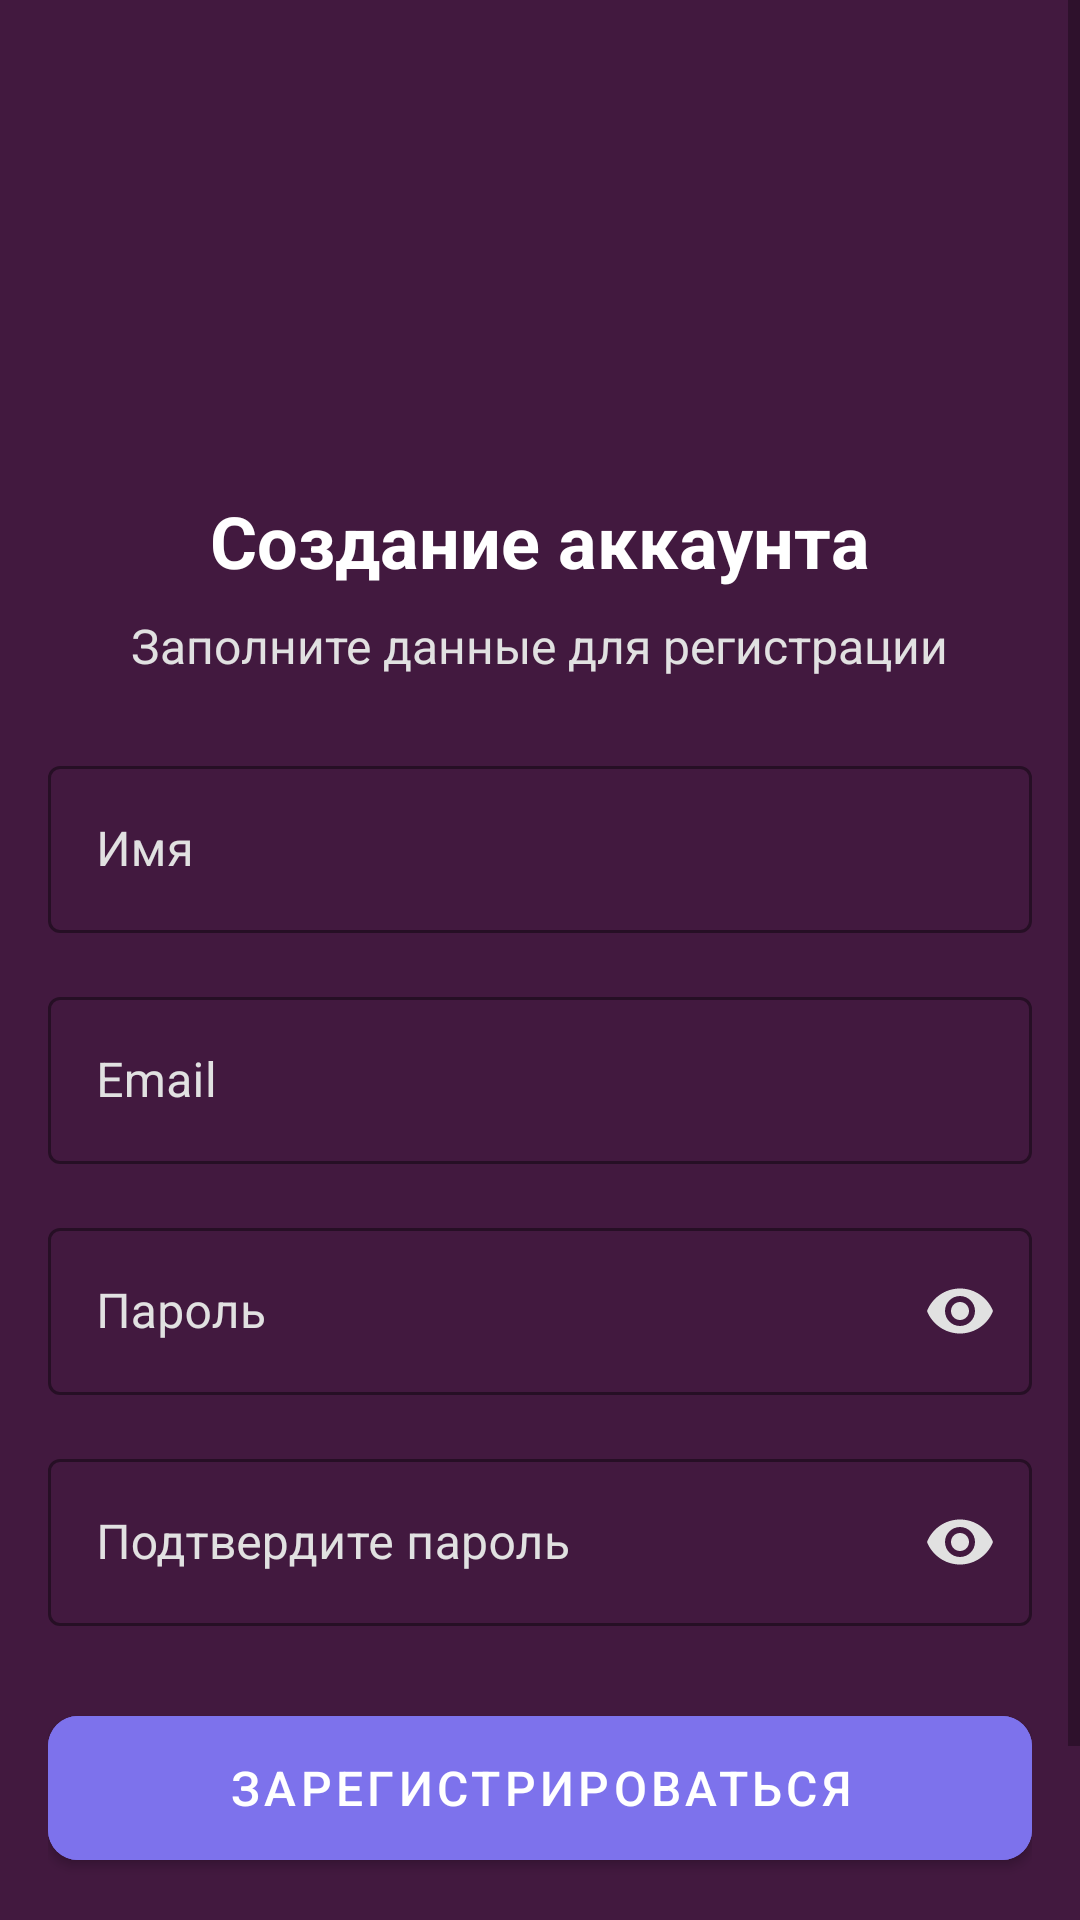

Produce the Android XML layout that renders to this screen, including the resource entries it uses.
<!-- AndroidManifest.xml: application theme Theme.QuizApp -->
<!-- res/layout/activity_register.xml -->
<?xml version="1.0" encoding="utf-8"?>
<androidx.constraintlayout.widget.ConstraintLayout xmlns:android="http://schemas.android.com/apk/res/android"
    xmlns:app="http://schemas.android.com/apk/res-auto"
    xmlns:tools="http://schemas.android.com/tools"
    android:layout_width="match_parent"
    android:layout_height="match_parent"
    android:background="#42193f"
    tools:context=".auth.RegisterActivity">

    <ScrollView
        android:layout_width="match_parent"
        android:layout_height="match_parent"
        app:layout_constraintBottom_toBottomOf="parent"
        app:layout_constraintEnd_toEndOf="parent"
        app:layout_constraintStart_toStartOf="parent"
        app:layout_constraintTop_toTopOf="parent">

        <LinearLayout
            android:layout_width="match_parent"
            android:layout_height="wrap_content"
            android:orientation="vertical"
            android:padding="16dp"
            android:gravity="center">

            <ImageView
                android:id="@+id/imageView"
                android:layout_width="100dp"
                android:layout_height="100dp"
                android:layout_gravity="center"
                android:layout_marginTop="32dp"
                android:src="@drawable/brain" />

            <TextView
                android:layout_width="wrap_content"
                android:layout_height="wrap_content"
                android:layout_gravity="center"
                android:layout_marginTop="16dp"
                android:text="Создание аккаунта"
                android:textColor="@color/white"
                android:textSize="24sp"
                android:textStyle="bold" />

            <TextView
                android:layout_width="wrap_content"
                android:layout_height="wrap_content"
                android:layout_gravity="center"
                android:layout_marginTop="8dp"
                android:text="Заполните данные для регистрации"
                android:textColor="#E1E1E1"
                android:textSize="16sp" />

            <com.google.android.material.textfield.TextInputLayout
                android:id="@+id/nameLayout"
                style="@style/Widget.MaterialComponents.TextInputLayout.OutlinedBox"
                android:layout_width="match_parent"
                android:layout_height="wrap_content"
                android:layout_marginTop="24dp"
                android:textColorHint="#E1E1E1"
                app:boxStrokeColor="@color/white"
                app:hintTextColor="@color/white">

                <com.google.android.material.textfield.TextInputEditText
                    android:id="@+id/nameEditText"
                    android:layout_width="match_parent"
                    android:layout_height="wrap_content"
                    android:hint="Имя"
                    android:inputType="textPersonName"
                    android:textColor="@color/white" />
            </com.google.android.material.textfield.TextInputLayout>

            <com.google.android.material.textfield.TextInputLayout
                android:id="@+id/emailLayout"
                style="@style/Widget.MaterialComponents.TextInputLayout.OutlinedBox"
                android:layout_width="match_parent"
                android:layout_height="wrap_content"
                android:layout_marginTop="16dp"
                android:textColorHint="#E1E1E1"
                app:boxStrokeColor="@color/white"
                app:hintTextColor="@color/white">

                <com.google.android.material.textfield.TextInputEditText
                    android:id="@+id/emailEditText"
                    android:layout_width="match_parent"
                    android:layout_height="wrap_content"
                    android:hint="Email"
                    android:inputType="textEmailAddress"
                    android:textColor="@color/white" />
            </com.google.android.material.textfield.TextInputLayout>

            <com.google.android.material.textfield.TextInputLayout
                android:id="@+id/passwordLayout"
                style="@style/Widget.MaterialComponents.TextInputLayout.OutlinedBox"
                android:layout_width="match_parent"
                android:layout_height="wrap_content"
                android:layout_marginTop="16dp"
                android:textColorHint="#E1E1E1"
                app:boxStrokeColor="@color/white"
                app:hintTextColor="@color/white"
                app:passwordToggleEnabled="true"
                app:passwordToggleTint="#E1E1E1">

                <com.google.android.material.textfield.TextInputEditText
                    android:id="@+id/passwordEditText"
                    android:layout_width="match_parent"
                    android:layout_height="wrap_content"
                    android:hint="Пароль"
                    android:inputType="textPassword"
                    android:textColor="@color/white" />
            </com.google.android.material.textfield.TextInputLayout>

            <com.google.android.material.textfield.TextInputLayout
                android:id="@+id/confirmPasswordLayout"
                style="@style/Widget.MaterialComponents.TextInputLayout.OutlinedBox"
                android:layout_width="match_parent"
                android:layout_height="wrap_content"
                android:layout_marginTop="16dp"
                android:textColorHint="#E1E1E1"
                app:boxStrokeColor="@color/white"
                app:hintTextColor="@color/white"
                app:passwordToggleEnabled="true"
                app:passwordToggleTint="#E1E1E1">

                <com.google.android.material.textfield.TextInputEditText
                    android:id="@+id/confirmPasswordEditText"
                    android:layout_width="match_parent"
                    android:layout_height="wrap_content"
                    android:hint="Подтвердите пароль"
                    android:inputType="textPassword"
                    android:textColor="@color/white" />
            </com.google.android.material.textfield.TextInputLayout>

            <com.google.android.material.button.MaterialButton
                android:id="@+id/registerButton"
                android:layout_width="match_parent"
                android:layout_height="60dp"
                android:layout_marginTop="24dp"
                android:backgroundTint="#7d72ec"
                android:text="Зарегистрироваться"
                android:textSize="16sp"
                app:cornerRadius="10dp" />

            <LinearLayout
                android:layout_width="match_parent"
                android:layout_height="wrap_content"
                android:layout_marginTop="24dp"
                android:layout_marginBottom="16dp"
                android:gravity="center"
                android:orientation="horizontal">

                <TextView
                    android:layout_width="wrap_content"
                    android:layout_height="wrap_content"
                    android:text="Уже есть аккаунт? "
                    android:textColor="#E1E1E1"
                    android:textSize="16sp" />

                <TextView
                    android:id="@+id/loginText"
                    android:layout_width="wrap_content"
                    android:layout_height="wrap_content"
                    android:text="Войти"
                    android:textColor="#7d72ec"
                    android:textSize="16sp"
                    android:textStyle="bold" />
            </LinearLayout>
        </LinearLayout>
    </ScrollView>

    <ProgressBar
        android:id="@+id/progressBar"
        style="?android:attr/progressBarStyle"
        android:layout_width="wrap_content"
        android:layout_height="wrap_content"
        android:visibility="gone"
        app:layout_constraintBottom_toBottomOf="parent"
        app:layout_constraintEnd_toEndOf="parent"
        app:layout_constraintStart_toStartOf="parent"
        app:layout_constraintTop_toTopOf="parent" />

</androidx.constraintlayout.widget.ConstraintLayout>
<!-- resources referenced by this layout -->
<resources>
  <style name="Theme.QuizApp" parent="Theme.MaterialComponents.DayNight.NoActionBar">
          
          <item name="colorPrimary">@color/purple_500</item>
          <item name="colorPrimaryVariant">@color/purple_700</item>
          <item name="colorOnPrimary">@color/white</item>
          
          <item name="colorSecondary">@color/teal_200</item>
          <item name="colorSecondaryVariant">@color/teal_700</item>
          <item name="colorOnSecondary">@color/black</item>
          
          <item name="android:statusBarColor">?attr/colorPrimaryVariant</item>
          <item name="android:windowFullscreen">true</item>
          
          <item name="android:windowAnimationStyle">@style/ActivitySlideAnimation</item>
          
          <item name="android:selectableItemBackground">@android:drawable/list_selector_background</item>
      </style>
  <style name="ActivitySlideAnimation" parent="@android:style/Animation.Activity">
          <item name="android:activityOpenEnterAnimation">@anim/slide_in_right</item>
          <item name="android:activityOpenExitAnimation">@anim/slide_out_left</item>
          <item name="android:activityCloseEnterAnimation">@android:anim/slide_in_left</item>
          <item name="android:activityCloseExitAnimation">@android:anim/slide_out_right</item>
      </style>
  <!-- not gathered from this repository: default colours our renderer supplied (Android Studio template values) -->
  <color name="purple_500">#FF6200EE</color>
  <color name="purple_700">#FF3700B3</color>
  <color name="teal_200">#FF03DAC5</color>
  <color name="teal_700">#FF018786</color>
  <color name="black">#FF000000</color>
  <color name="white">#FFFFFFFF</color>
</resources>
